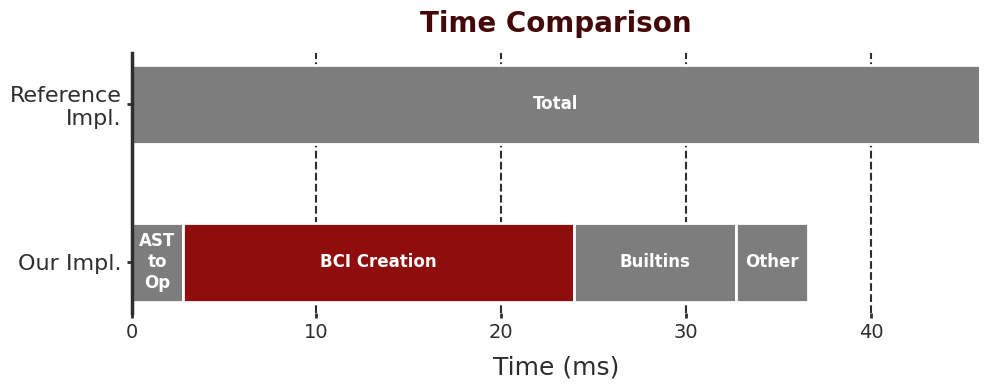

Here is the Python script that generated this plot: (Note: this script raises an exception after producing the figure.)
import matplotlib.pyplot as plt
import numpy as np

# Style
plt.rcParams["font.family"] = "Times New Roman"

# Custom colors
colors = {
    "SlateGrey": "#2E2E2E",
    "LightGrey": "#7D7D7D",
    "PastelRed": "#8F0D0D",
    "DarkPastelRed": "#450808"
}

# Data
data = [
    [2.759, 21.192, 8.732, 3.917],
    [45.903]
]

categories = ["Our Impl.", "Reference\nImpl."]

# Labels for each data segment
segment_labels = [
    ["AST\nto\nOp", "BCI Creation", "Builtins", "Other"],
    ["Total"]
]

# Normalize lengths
max_len = max(len(row) for row in data)
data_padded = np.array([row + [0]*(max_len - len(row)) for row in data])
y_pos = np.arange(len(categories))

# Figure setup
fig, ax = plt.subplots(figsize=(10, 4), facecolor='white')

# Plot stacked bars with labels
left = np.zeros(len(categories))
for i in range(data_padded.shape[1]):
    c = colors["LightGrey"]
    if i==1:
        c = colors["PastelRed"]
    bars = ax.barh(
        y_pos,
        data_padded[:, i],
        left=left,
        color=c,
        edgecolor="white",
        linewidth=2,
        height=0.5
    )

    # Add labels on each segment (if the segment is not zero)
    for j, bar in enumerate(bars):
        width = data_padded[j, i]
        if width > 0:
            ax.text(
                left[j] + width / 2,
                bar.get_y() + bar.get_height() / 2,
                segment_labels[j][i],
                ha='center',
                va='center',
                color='white',
                fontsize=12,
                fontweight='bold'
            )

    left += data_padded[:, i]

# Y labels and ticks
ax.set_yticks(y_pos)
ax.set_yticklabels(categories, fontsize=18, color=colors["DarkPastelRed"])

# X labels and ticks
ax.tick_params(axis='x', colors=colors["SlateGrey"], labelsize=14, width=2)
ax.tick_params(axis='y', colors=colors["SlateGrey"], labelsize=16, width=2)

# Axis styling (only keep y-axis)
for spine_name, spine in ax.spines.items():
    if spine_name == 'left':
        spine.set_linewidth(2.5)
        spine.set_color(colors["SlateGrey"])
    else:
        spine.set_visible(False)

# Gridlines aligned with y-ticks
ax.xaxis.grid(True, linestyle='--', alpha=1.0, color=colors["SlateGrey"], linewidth=1.5)
ax.set_axisbelow(True)

# Labels and title
ax.set_xlabel("Time (ms)", fontsize=18, color=colors["SlateGrey"], labelpad=10)
ax.set_title("Time Comparison", fontsize=20, color=colors["DarkPastelRed"], pad=15, fontweight='bold')

plt.tight_layout()
plt.savefig("visualizations/TimeComparison.png", dpi=300, bbox_inches="tight", facecolor='white')

